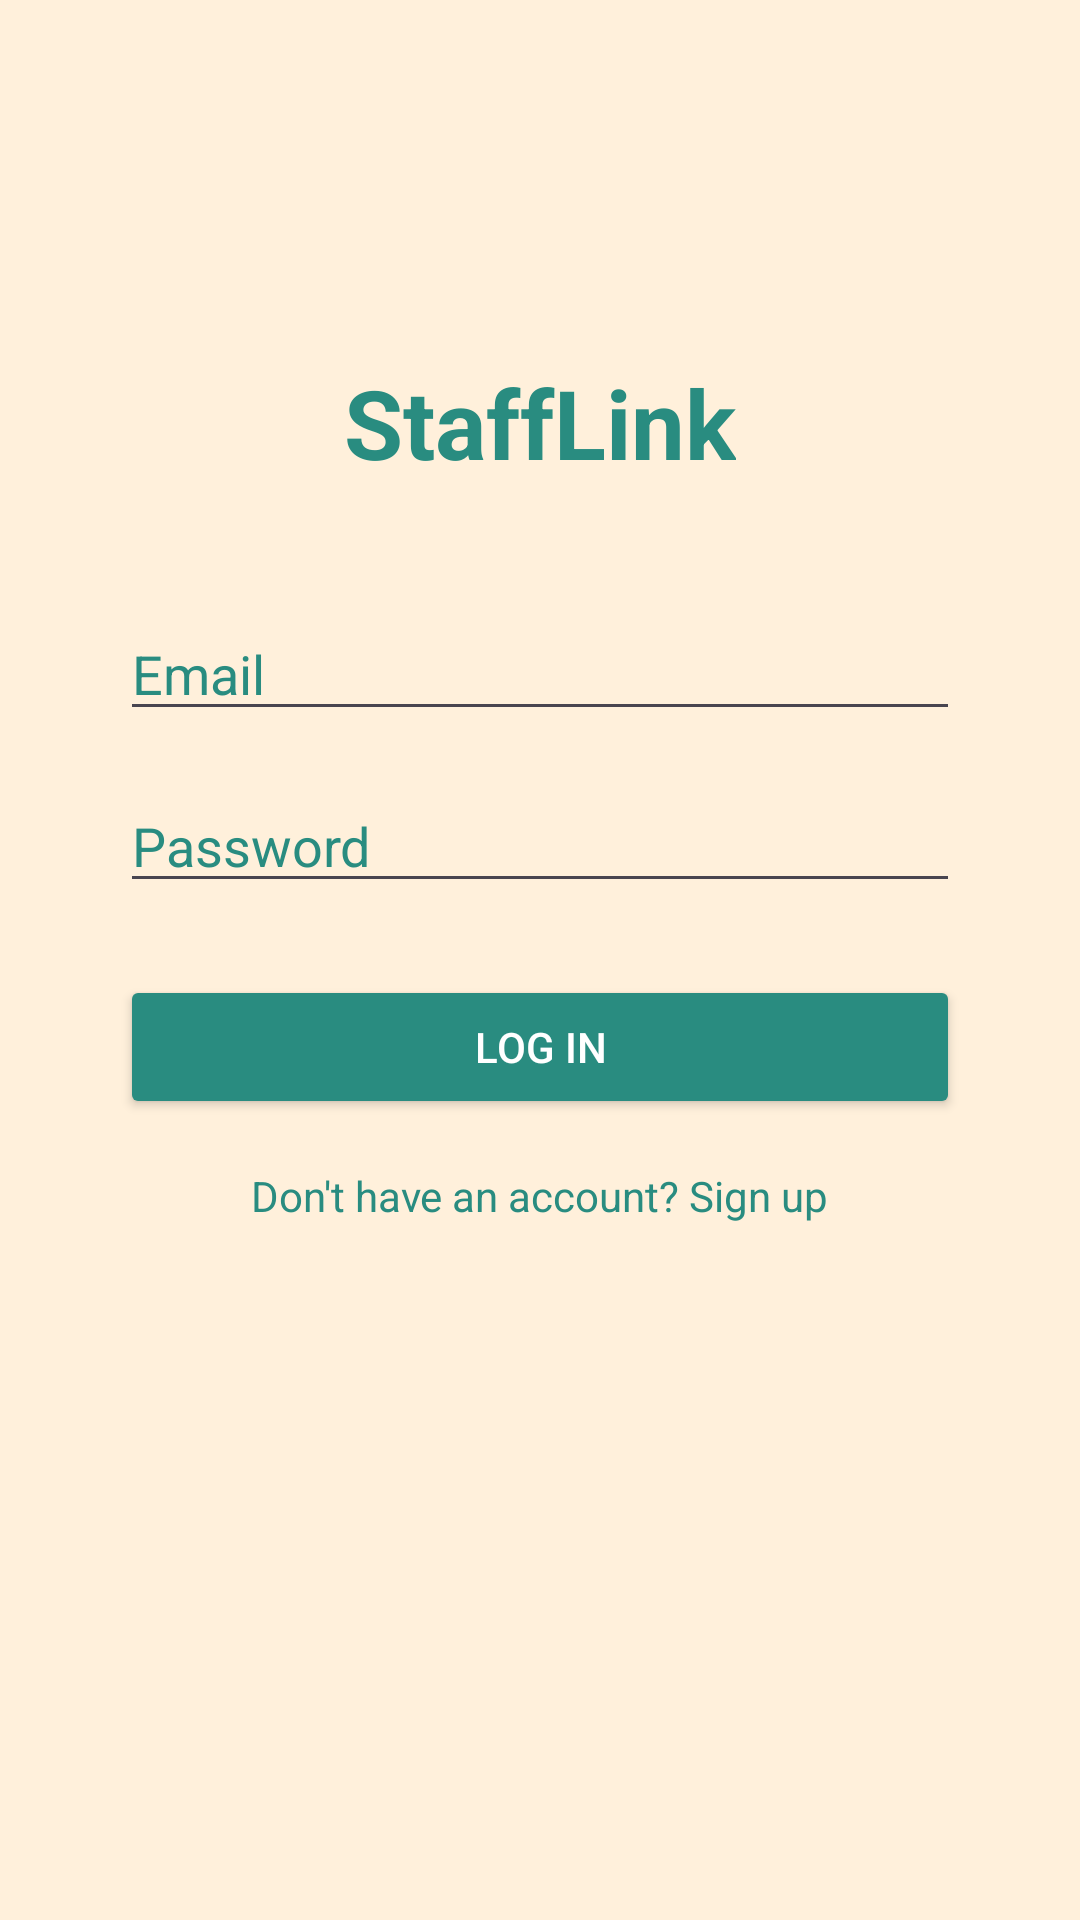

Reconstruct the res/layout file that produces this screen, plus the resources it refers to.
<!-- AndroidManifest.xml: application theme Theme.StaffLink -->
<!-- res/layout/activity_main.xml -->
<?xml version="1.0" encoding="utf-8"?>
<androidx.constraintlayout.widget.ConstraintLayout xmlns:android="http://schemas.android.com/apk/res/android"
    xmlns:app="http://schemas.android.com/apk/res-auto"
    xmlns:tools="http://schemas.android.com/tools"
    android:id="@+id/main"
    android:layout_width="match_parent"
    android:layout_height="match_parent"
    android:background="@color/background"
    tools:context=".MainActivity">

    <TextView
        android:id="@+id/titleText"
        android:layout_width="wrap_content"
        android:layout_height="wrap_content"
        android:text="StaffLink"
        android:textColor="@color/stafflink_1"
        android:textSize="32sp"
        android:textStyle="bold"
        app:layout_constraintBottom_toBottomOf="parent"
        app:layout_constraintEnd_toEndOf="parent"
        app:layout_constraintStart_toStartOf="parent"
        app:layout_constraintTop_toTopOf="parent"
        app:layout_constraintVertical_bias="0.2" />

    <EditText
        android:id="@+id/emailInput"
        android:layout_width="0dp"
        android:layout_height="wrap_content"
        android:hint="Email"
        android:inputType="textEmailAddress"
        android:textColor="@color/stafflink_1"
        android:textColorHint="@color/stafflink_1"
        android:layout_marginStart="40dp"
        android:layout_marginEnd="40dp"
        android:layout_marginTop="40dp"
        app:layout_constraintTop_toBottomOf="@id/titleText"
        app:layout_constraintStart_toStartOf="parent"
        app:layout_constraintEnd_toEndOf="parent" />

    <EditText
        android:id="@+id/passwordInput"
        android:layout_width="0dp"
        android:layout_height="wrap_content"
        android:hint="Password"
        android:inputType="textPassword"
        android:textColor="@color/stafflink_1"
        android:textColorHint="@color/stafflink_1"
        android:layout_marginStart="40dp"
        android:layout_marginEnd="40dp"
        android:layout_marginTop="16dp"
        app:layout_constraintTop_toBottomOf="@id/emailInput"
        app:layout_constraintStart_toStartOf="parent"
        app:layout_constraintEnd_toEndOf="parent" />

    <Button
        android:id="@+id/loginButton"
        android:layout_width="0dp"
        android:layout_height="wrap_content"
        android:text="Log In"
        android:textColor="@color/white"
        android:backgroundTint="@color/stafflink_1"
        android:layout_marginStart="40dp"
        android:layout_marginEnd="40dp"
        android:layout_marginTop="24dp"
        app:layout_constraintTop_toBottomOf="@id/passwordInput"
        app:layout_constraintStart_toStartOf="parent"
        app:layout_constraintEnd_toEndOf="parent" />

    <TextView
        android:id="@+id/signupText"
        android:layout_width="wrap_content"
        android:layout_height="wrap_content"
        android:text="Don't have an account? Sign up"
        android:textColor="@color/stafflink_1"
        android:textSize="14sp"
        android:layout_marginTop="16dp"
        app:layout_constraintTop_toBottomOf="@id/loginButton"
        app:layout_constraintStart_toStartOf="parent"
        app:layout_constraintEnd_toEndOf="parent" />

</androidx.constraintlayout.widget.ConstraintLayout>
<!-- resources referenced by this layout -->
<resources>
  <color name="background">#FFF0DB</color>
  <color name="stafflink_1">#298C80</color>
  <color name="white">#FFFFFFFF</color>
  <style name="Theme.StaffLink" parent="Base.Theme.StaffLink" />
  <style name="Base.Theme.StaffLink" parent="Theme.Material3.DayNight.NoActionBar">
          
          
      </style>
</resources>
